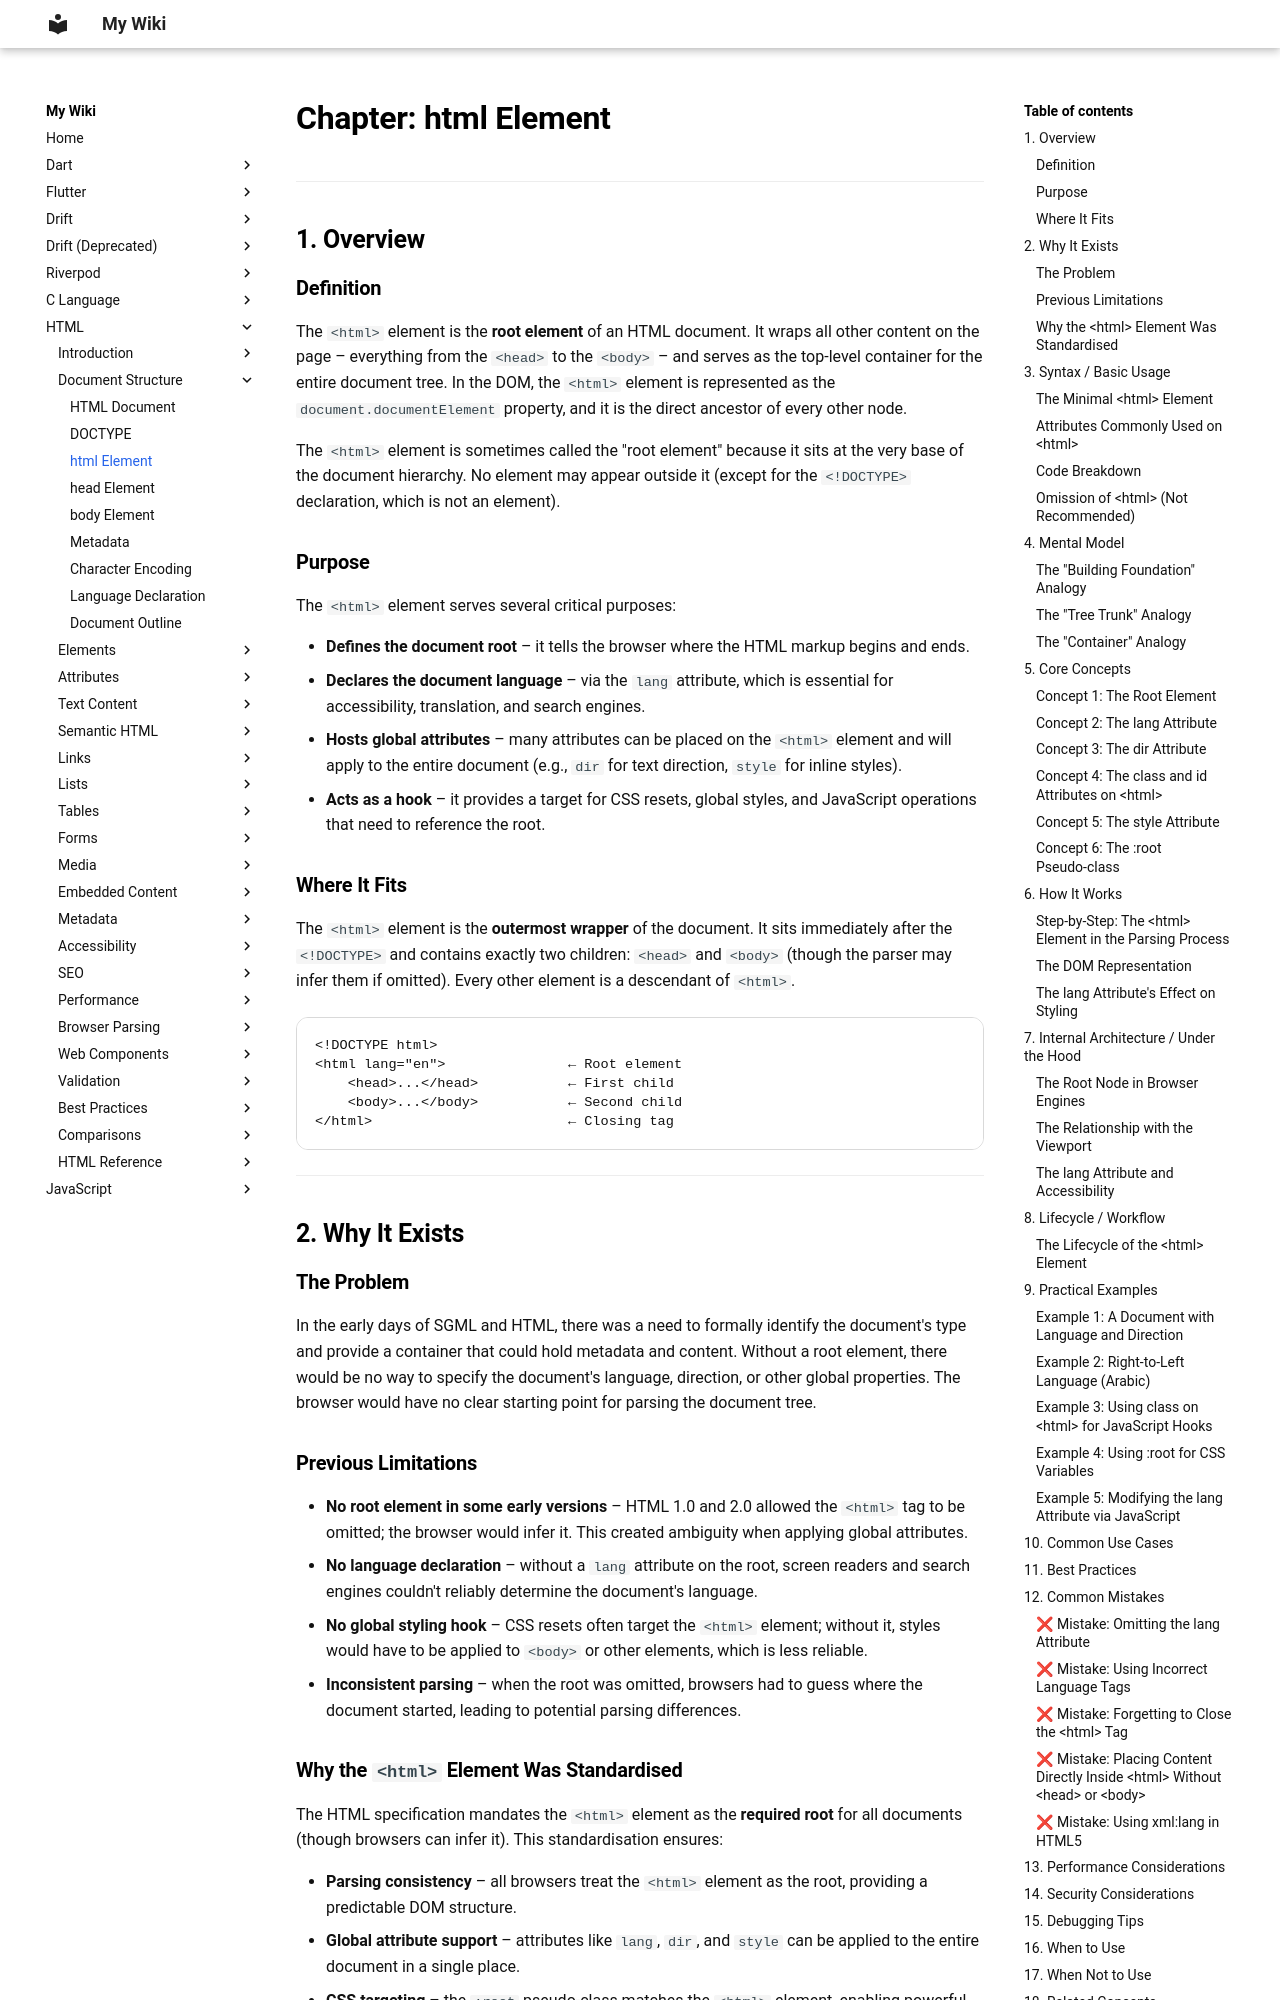

repository: aromalsibu/my-dev-wiki · page: html/02_document_structure/03_html_element/index.html · generator: mkdocs


# Chapter: html Element

---

## 1. Overview

### Definition

The `<html>` element is the **root element** of an HTML document. It wraps all other content on the page – everything from the `<head>` to the `<body>` – and serves as the top‑level container for the entire document tree. In the DOM, the `<html>` element is represented as the `document.documentElement` property, and it is the direct ancestor of every other node.

The `<html>` element is sometimes called the "root element" because it sits at the very base of the document hierarchy. No element may appear outside it (except for the `<!DOCTYPE>` declaration, which is not an element).

### Purpose

The `<html>` element serves several critical purposes:

- **Defines the document root** – it tells the browser where the HTML markup begins and ends.
- **Declares the document language** – via the `lang` attribute, which is essential for accessibility, translation, and search engines.
- **Hosts global attributes** – many attributes can be placed on the `<html>` element and will apply to the entire document (e.g., `dir` for text direction, `style` for inline styles).
- **Acts as a hook** – it provides a target for CSS resets, global styles, and JavaScript operations that need to reference the root.

### Where It Fits

The `<html>` element is the **outermost wrapper** of the document. It sits immediately after the `<!DOCTYPE>` and contains exactly two children: `<head>` and `<body>` (though the parser may infer them if omitted). Every other element is a descendant of `<html>`.

```
<!DOCTYPE html>
<html lang="en">               ← Root element
    <head>...</head>           ← First child
    <body>...</body>           ← Second child
</html>                        ← Closing tag
```

---

## 2. Why It Exists

### The Problem

In the early days of SGML and HTML, there was a need to formally identify the document's type and provide a container that could hold metadata and content. Without a root element, there would be no way to specify the document's language, direction, or other global properties. The browser would have no clear starting point for parsing the document tree.
